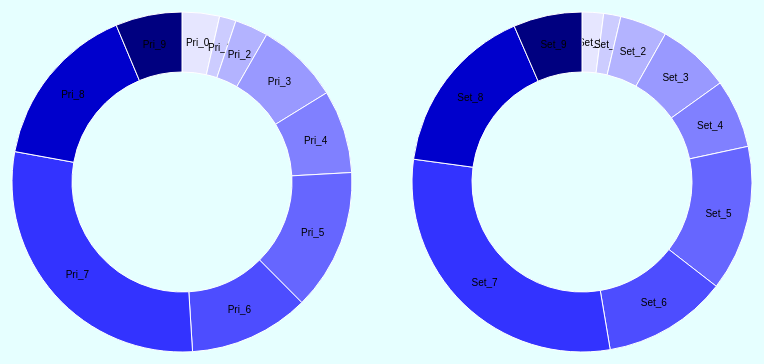
D3 v3 page, settled after 360 driven frames (6 s of simulated time); the page loaded 2 data file(s).


		var width = 400,
		    height = 360,
		    radius = Math.min(width, height) / 2;

		var color = d3.scale.ordinal()
		    .range(["#e6e6ff", "#ccccff" , "#b3b3ff", "#9999ff", "#8080ff", "#6666ff", "#4d4dff", "#3333ff", "#0000cc", "#000080"]);
	 
		var arc = d3.svg.arc()
		    .outerRadius(radius - 10)
		    .innerRadius(radius - 70);

		var pie = d3.layout.pie()
		    .sort(null)
		    .value(function(d) { return d.frequency; });

		d3.select("#chart").attr("align","center");

		var svg = d3.select("#chart").append("svg")
		    .attr("width", width)
		    .attr("height", height)
		    .append("g")
		    .attr("transform", "translate(" + width / 2 + "," + height / 2 + ")");

		var svg2 = d3.select("#chart").append("svg")
		    .attr("width", width)
		    .attr("height", height)
		    .append("g")
		    .attr("transform", "translate(" + width / 2 + "," + height / 2 + ")"); 

		d3.tsv("data/data1.tsv", type, function(error, data) {
			if (error) throw error;

			var g = svg.selectAll(".arc")
			      .data(pie(data))
			      .enter().append("g")
			      .attr("class", "arc");

			g.append("path")
			      .attr("d", arc)
			      .style("fill", function(d) { return color(d.data.letter); });

			g.append("text")
			      .attr("transform", function(d) { return "translate(" + arc.centroid(d) + ")"; })
			      .attr("dy", ".35em")
			      .text(function(d) { return d.data.letter; });
		});

		d3.tsv("data/data2.tsv", type, function(error, data) {
			if (error) throw error;

			var g = svg2.selectAll(".arc")
			      .data(pie(data))
			      .enter().append("g")
			      .attr("class", "arc");

			g.append("path")
			      .attr("d", arc)
			      .style("fill", function(d) { return color(d.data.letter); });

			g.append("text")
			      .attr("transform", function(d) { return "translate(" + arc.centroid(d) + ")"; })
			      .attr("dy", ".35em")
			      .text(function(d) { return d.data.letter; });
		});

		function type(d) {
		  d.frequency = +d.frequency;
		  return d;
		}
  

### data: data/data1.tsv
letter	frequency
Pri_0	0.03502
Pri_1	0.01556
Pri_2	0.03113
Pri_3	0.07782
Pri_4	0.07782
Pri_5	0.1323
Pri_6	0.1128
Pri_7	0.284
Pri_8	0.1556
Pri_9	0.06226

### data: data/data2.tsv
letter	frequency
Set_0	0.01946
Set_1	0.01556
Set_2	0.0428
Set_3	0.06615
Set_4	0.06226
Set_5	0.1323
Set_6	0.1128
Set_7	0.284
Set_8	0.1556
Set_9	0.06226